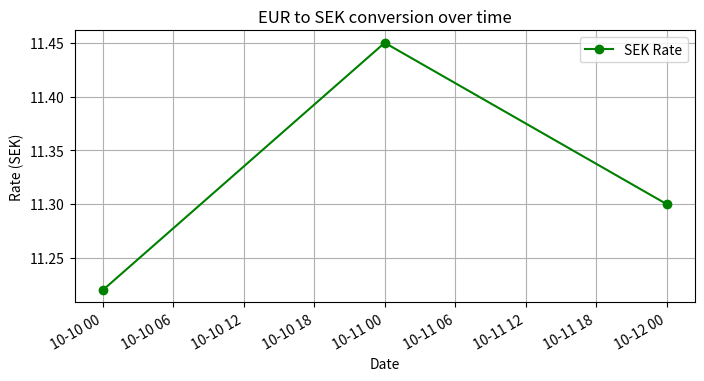

The matplotlib source for this figure:
import matplotlib.pyplot as plt
from datetime import datetime

def sek(data):
    # We need to extract the rates and dates into two separate lists for plotting
    rates = []
    dates = []

    for entry in data:
        # entry is now {'rate': 11.20, 'date': '10-10-2025'}
        # We convert the date string to a real date object immediately
        clean_date = datetime.strptime(entry['date'], "%d-%m-%Y")
        
        # If you wanted to filter (e.g., only even rates), you do it here:
        if entry['rate'] % 2 == 0:
            # Maybe you only want even numbers? 
            # (Though in currency, rates are rarely whole even numbers!)
            pass 
        
        rates.append(entry['rate'])
        dates.append(clean_date)

    # Now we plot. Remember: (X-axis, Y-axis)
    # We put dates on X so the line moves from left to right over time.
    fig, ax = plt.subplots(figsize=(8, 4))
    ax.plot(dates, rates, marker='o', color='green', label='SEK Rate')

    ax.set(xlabel='Date', 
           ylabel='Rate (SEK)',
           title='EUR to SEK conversion over time')
    
    ax.grid(True)
    fig.autofmt_xdate() # Keeps the dates from overlapping
    plt.legend()
    plt.show()

# Example of your new "Rate-First" data format:
history_data = [
    {'rate': 11.22, 'date': '10-10-2025'},
    {'rate': 11.45, 'date': '11-10-2025'},
    {'rate': 11.30, 'date': '12-10-2025'}
]

sek(history_data)

def pounds(data):
        # We need to extract the rates and dates into two separate lists for plotting
    rates = []
    dates = []

    for entry in data:
        # entry is now {'rate': 11.20, 'date': '10-10-2025'}
        # We convert the date string to a real date object immediately
        clean_date = datetime.strptime(entry['date'], "%d-%m-%Y")
        
        # If you wanted to filter (e.g., only even rates), you do it here:
        if entry['rate'] % 2 == 0:
            # Maybe you only want even numbers? 
            # (Though in currency, rates are rarely whole even numbers!)
            pass 
        
        rates.append(entry['rate'])
        dates.append(clean_date)

    # Now we plot. Remember: (X-axis, Y-axis)
    # We put dates on X so the line moves from left to right over time.
    fig, ax = plt.subplots(figsize=(8, 4))
    ax.plot(dates, rates, marker='o', color='green', label='Pounds Rate')

    ax.set(xlabel='Date', 
           ylabel='Rate (Pounds)',
           title='EUR to Pounds conversion over time')
    
    ax.grid(True)
    fig.autofmt_xdate() # Keeps the dates from overlapping
    plt.legend()
    plt.show()
